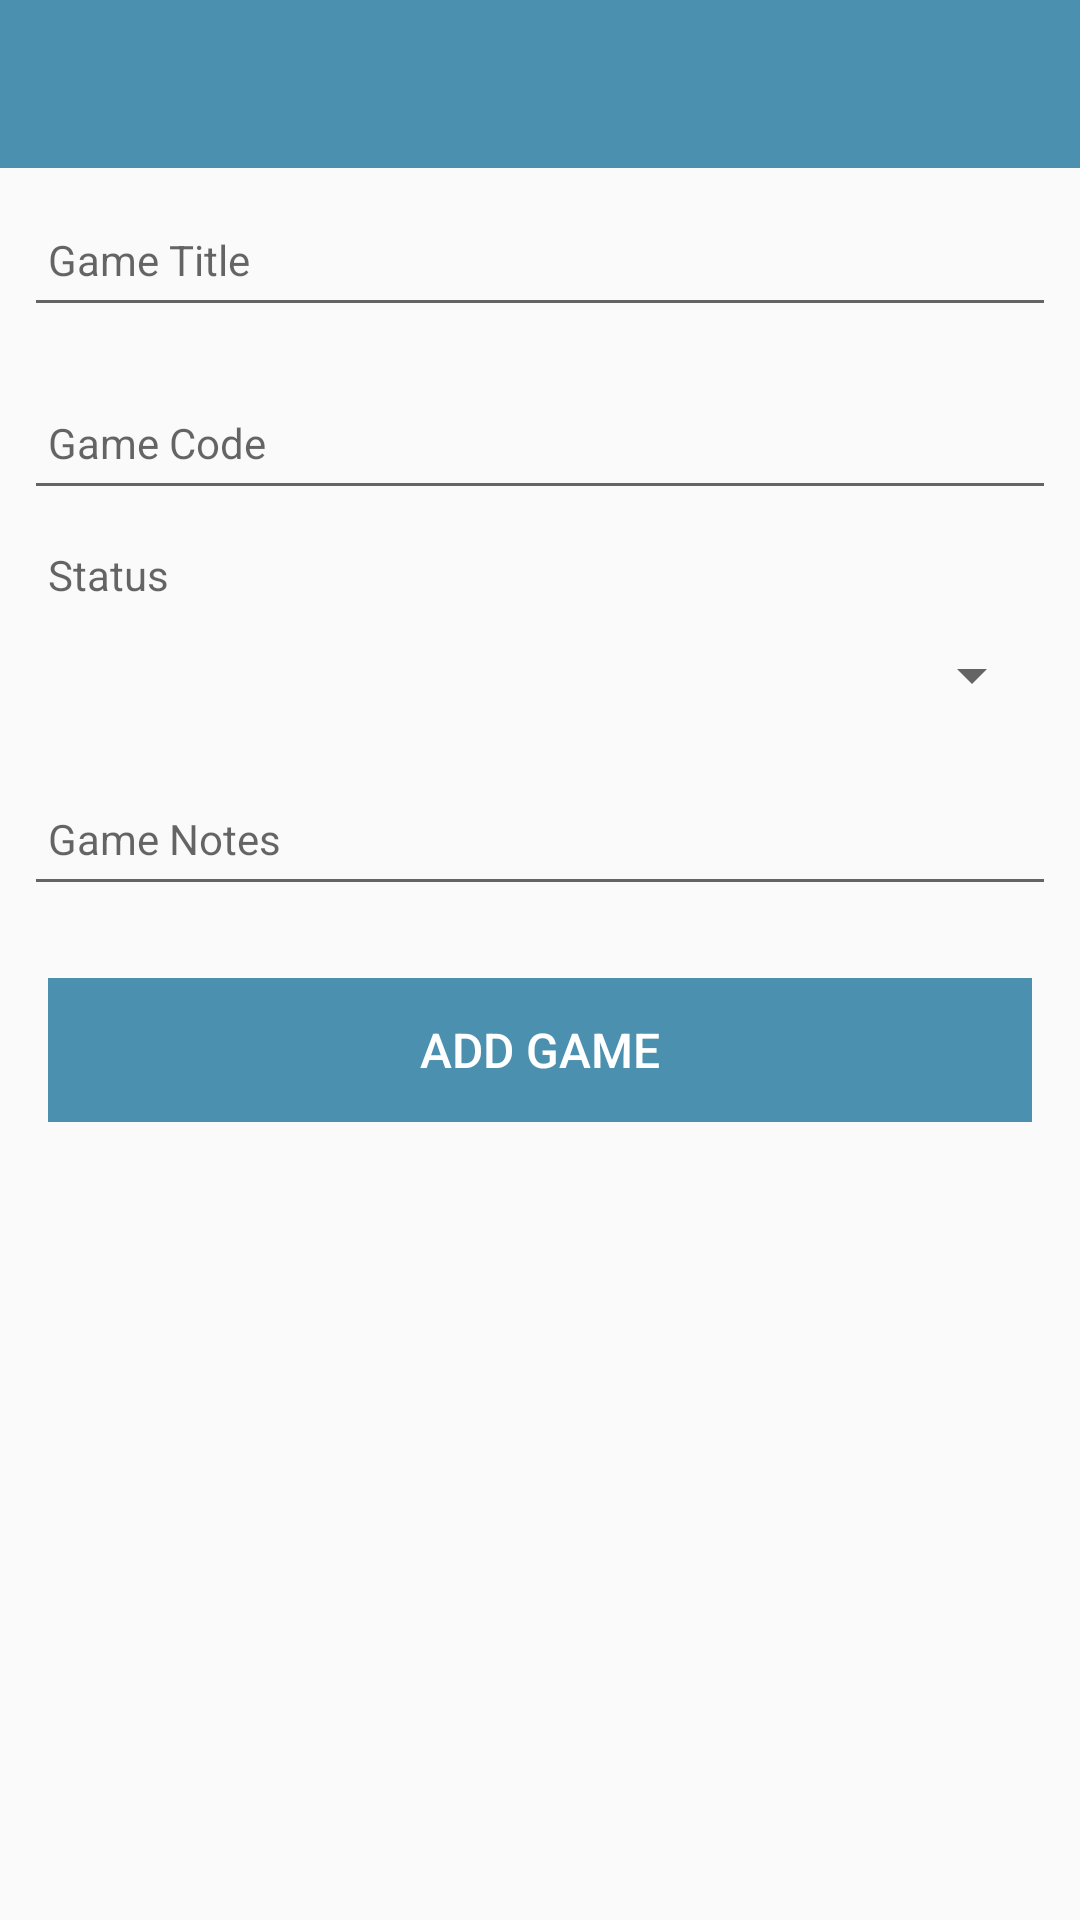

Produce the Android XML layout that renders to this screen, including the resource entries it uses.
<!-- AndroidManifest.xml: application theme AppTheme -->
<!-- res/layout/activity_game.xml -->
<?xml version="1.0" encoding="utf-8"?>
<androidx.constraintlayout.widget.ConstraintLayout xmlns:android="http://schemas.android.com/apk/res/android"
    xmlns:app="http://schemas.android.com/apk/res-auto"
    xmlns:tools="http://schemas.android.com/tools"
    android:layout_width="match_parent"
    android:layout_height="match_parent">

    <RelativeLayout
        android:layout_width="match_parent"
        android:layout_height="wrap_content"
        app:layout_constraintBottom_toBottomOf="parent"
        app:layout_constraintTop_toTopOf="parent">

        <com.google.android.material.appbar.AppBarLayout
            android:id="@+id/appBarLayout"
            android:layout_width="match_parent"
            android:layout_height="wrap_content"
            android:background="@color/colorAccent"
            android:fitsSystemWindows="true"
            app:elevation="0dip"
            app:theme="@style/ThemeOverlay.AppCompat.Dark.ActionBar">

            <androidx.appcompat.widget.Toolbar
                android:id="@+id/toolbarAdd"
                android:layout_width="match_parent"
                android:layout_height="wrap_content"
                app:titleTextColor="@color/colorPrimary" />
        </com.google.android.material.appbar.AppBarLayout>

        <ScrollView
            android:layout_width="match_parent"
            android:layout_height="match_parent"
            android:layout_below="@id/appBarLayout"
            android:fillViewport="true">

            <LinearLayout
                android:layout_width="match_parent"
                android:layout_height="wrap_content"
                android:orientation="vertical">

                <AutoCompleteTextView
                    android:id="@+id/gameTitle"
                    android:layout_width="match_parent"
                    android:layout_height="45dp"
                    android:layout_margin="8dp"
                    android:autofillHints=""
                    android:hint="@string/hint_gameTitle"
                    android:inputType="text"
                    android:maxLength="25"
                    android:maxLines="1"
                    android:padding="8dp"
                    android:textColor="@color/colorPrimaryDark"
                    android:textSize="14sp" />


                <EditText
                    android:id="@+id/gameCode"
                    android:layout_width="match_parent"
                    android:layout_height="45dp"
                    android:layout_margin="8dp"
                    android:autofillHints=""
                    android:hint="@string/hint_gameCode"
                    android:inputType="text"
                    android:maxLength="29"
                    android:maxLines="1"
                    android:padding="8dp"
                    android:textColor="@color/colorPrimaryDark"
                    android:textSize="14sp" />

                <TextView
                    android:layout_marginTop="4dp"
                    android:layout_marginLeft="16dp"
                    android:layout_width="match_parent"
                    android:layout_height="wrap_content"
                    android:hint="Status"
                    android:labelFor="@id/gameStatus"/>

                <Spinner
                    android:id="@+id/gameStatus"
                    android:layout_margin="12dp"
                    android:theme="@style/AppTheme"
                    android:layout_width="match_parent"
                    android:layout_height="wrap_content">

                </Spinner>

                <EditText
                    android:id="@+id/gameNotes"
                    android:layout_width="match_parent"
                    android:layout_height="45dp"
                    android:layout_margin="8dp"
                    android:autofillHints=""
                    android:hint="@string/hint_gameNotes"
                    android:inputType="text"
                    android:maxLength="25"
                    android:maxLines="1"
                    android:padding="8dp"
                    android:textColor="@color/colorPrimaryDark"
                    android:textSize="14sp" />

                <Button
                    android:id="@+id/btnAdd"
                    android:layout_width="match_parent"
                    android:layout_height="wrap_content"
                    android:layout_margin="16dp"
                    android:background="@color/colorAccent"
                    android:paddingTop="8dp"
                    android:paddingBottom="8dp"
                    android:stateListAnimator="@null"
                    android:text="@string/button_addGame"
                    android:textColor="@color/colorPrimary"
                    android:textSize="16sp" />

            </LinearLayout>
        </ScrollView>

    </RelativeLayout>

</androidx.constraintlayout.widget.ConstraintLayout>
<!-- resources referenced by this layout -->
<resources>
  <color name="colorAccent">#4c90af</color>
  <color name="colorPrimary">#FFFFFF</color>
  <color name="colorPrimaryDark">#000000</color>
  <string name="button_addGame">Add Game</string>
  <string name="hint_gameCode">Game Code</string>
  <string name="hint_gameNotes">Game Notes</string>
  <string name="hint_gameTitle">Game Title</string>
  <style name="AppTheme" parent="Theme.AppCompat.Light.NoActionBar">
          
          <item name="colorPrimary">@color/colorPrimary</item>
          <item name="colorPrimaryDark">@color/colorPrimaryDark</item>
          <item name="colorAccent">@color/colorAccent</item>
      </style>
</resources>
